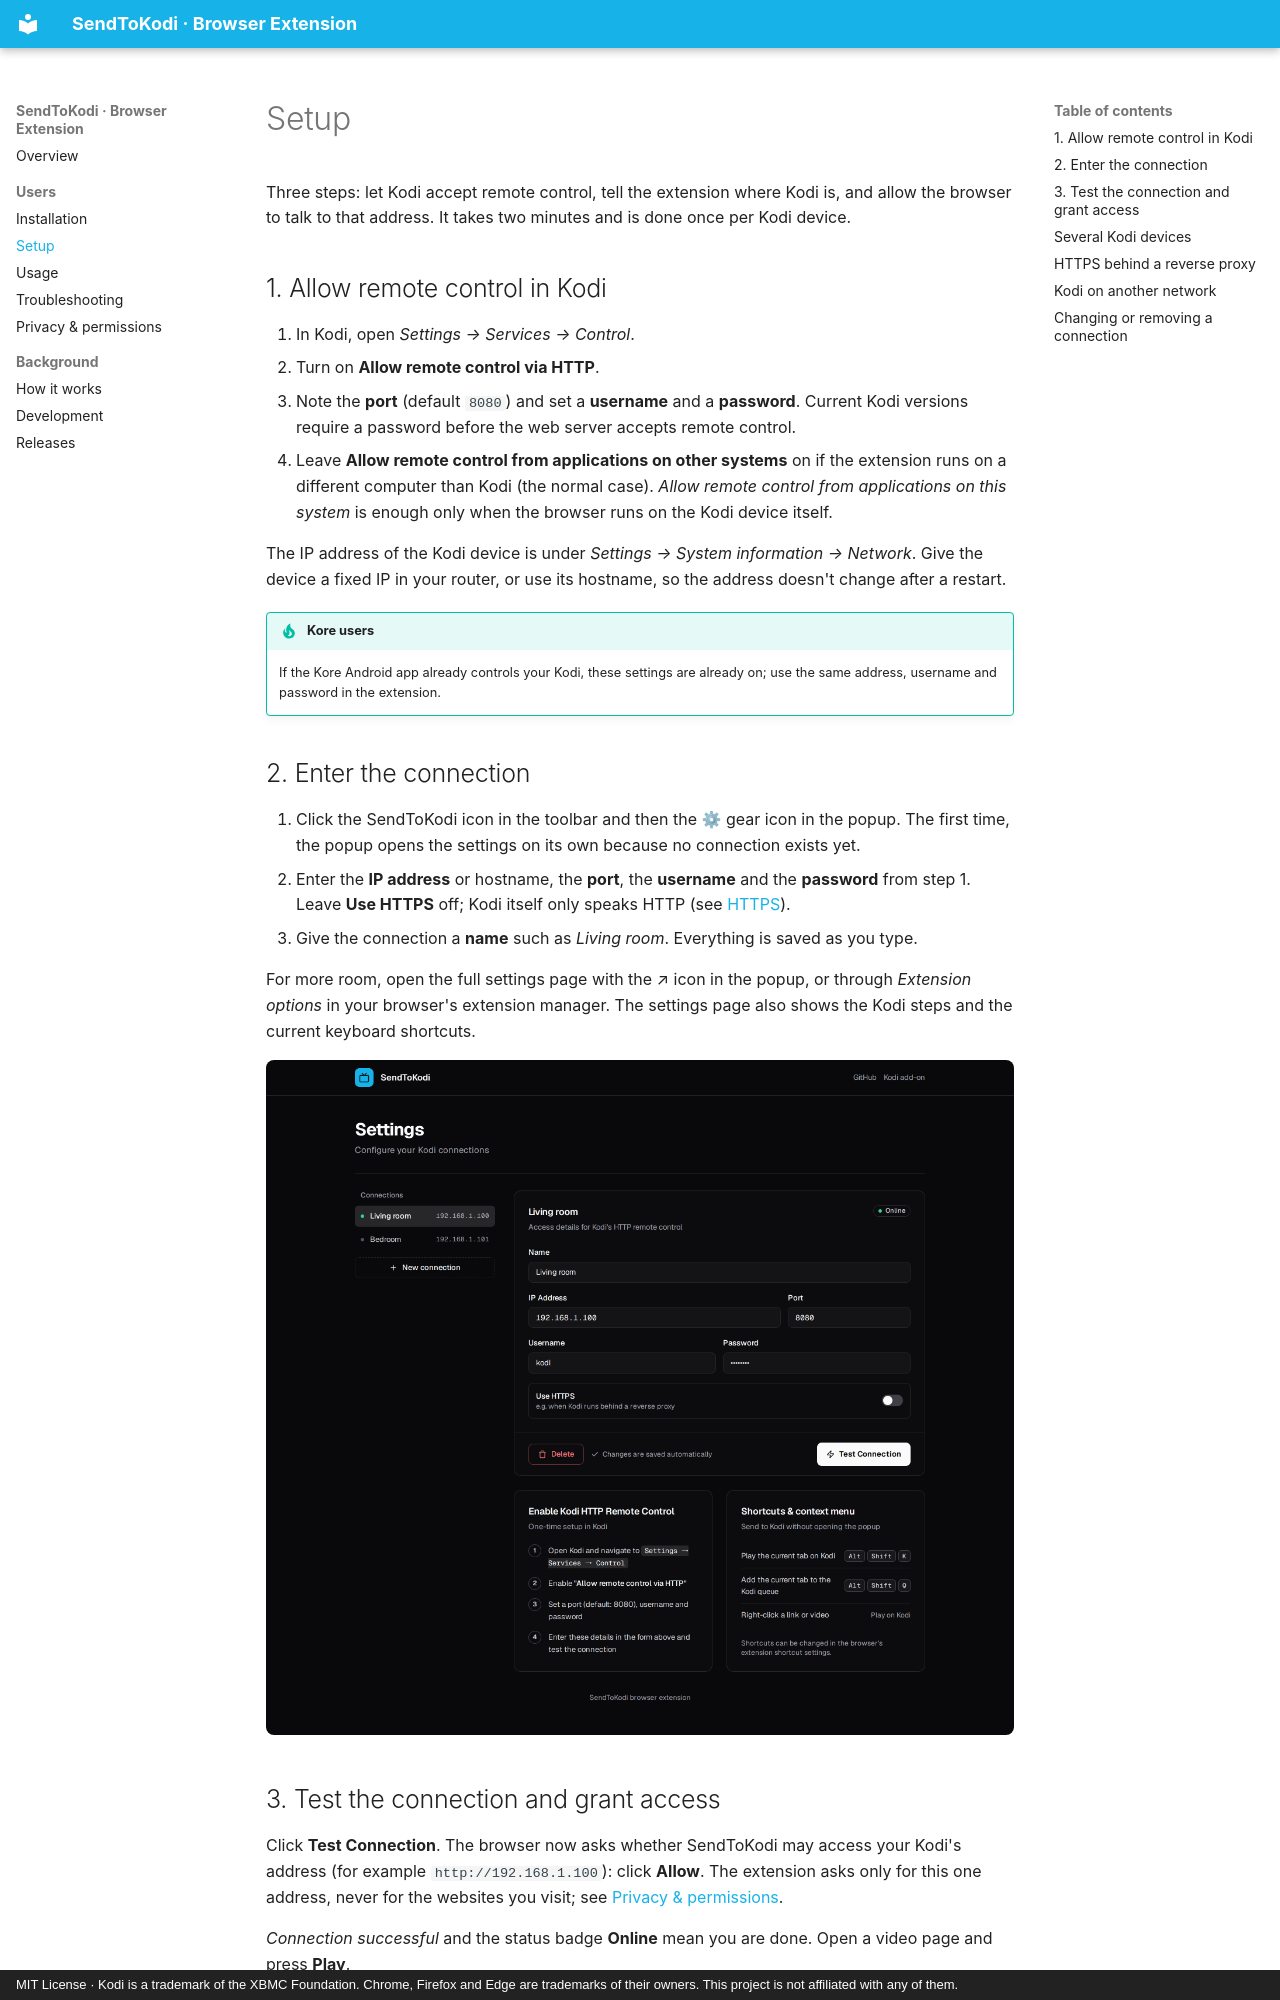

repository: firsttris/chrome.sendtokodi · page: setup.html · generator: mkdocs · copyright: MIT License · Kodi is a trademark of the XBMC Foundation. Chrome, Firefox and Edge are trademarks of their owners. This project is not affiliated with any of them.

---
description: Connect the SendToKodi browser extension to Kodi. Allow remote control via HTTP in Kodi, enter IP address, port, username and password, grant the extension access, add several Kodi devices, use HTTPS behind a reverse proxy.
---

# Setup

Three steps: let Kodi accept remote control, tell the extension where Kodi is, and allow the browser to talk to that
address. It takes two minutes and is done once per Kodi device.

## 1. Allow remote control in Kodi

1. In Kodi, open *Settings → Services → Control*.
2. Turn on **Allow remote control via HTTP**.
3. Note the **port** (default `8080`) and set a **username** and a **password**. Current Kodi versions require a
   password before the web server accepts remote control.
4. Leave **Allow remote control from applications on other systems** on if the extension runs on a different computer
   than Kodi (the normal case). *Allow remote control from applications on this system* is enough only when the
   browser runs on the Kodi device itself.

The IP address of the Kodi device is under *Settings → System information → Network*. Give the device a fixed IP in
your router, or use its hostname, so the address doesn't change after a restart.

!!! tip "Kore users"
    If the Kore Android app already controls your Kodi, these settings are already on; use the same address,
    username and password in the extension.

## 2. Enter the connection

1. Click the SendToKodi icon in the toolbar and then the ⚙ gear icon in the popup. The first time, the popup opens the
   settings on its own because no connection exists yet.
2. Enter the **IP address** or hostname, the **port**, the **username** and the **password** from step 1. Leave
   **Use HTTPS** off; Kodi itself only speaks HTTP (see [HTTPS](#https-behind-a-reverse-proxy)).
3. Give the connection a **name** such as *Living room*. Everything is saved as you type.

For more room, open the full settings page with the ↗ icon in the popup, or through *Extension options* in your
browser's extension manager. The settings page also shows the Kodi steps and the current keyboard shortcuts.

<p align="center">
  <img src="options.png" alt="The settings page with the connection list, the connection form, the Kodi setup steps and the shortcuts" width="100%">
</p>

## 3. Test the connection and grant access

Click **Test Connection**. The browser now asks whether SendToKodi may access your Kodi's address (for example
`http://192.168.1.100`): click **Allow**. The extension asks only for this one address, never for the websites you
visit; see [Privacy & permissions](privacy.md).

*Connection successful* and the status badge **Online** mean you are done. Open a video page and press **Play**.

The permission prompt only appears from the popup or the settings page, because the browser does not allow it from a
context menu or a keyboard shortcut. So test the connection once before using those.
